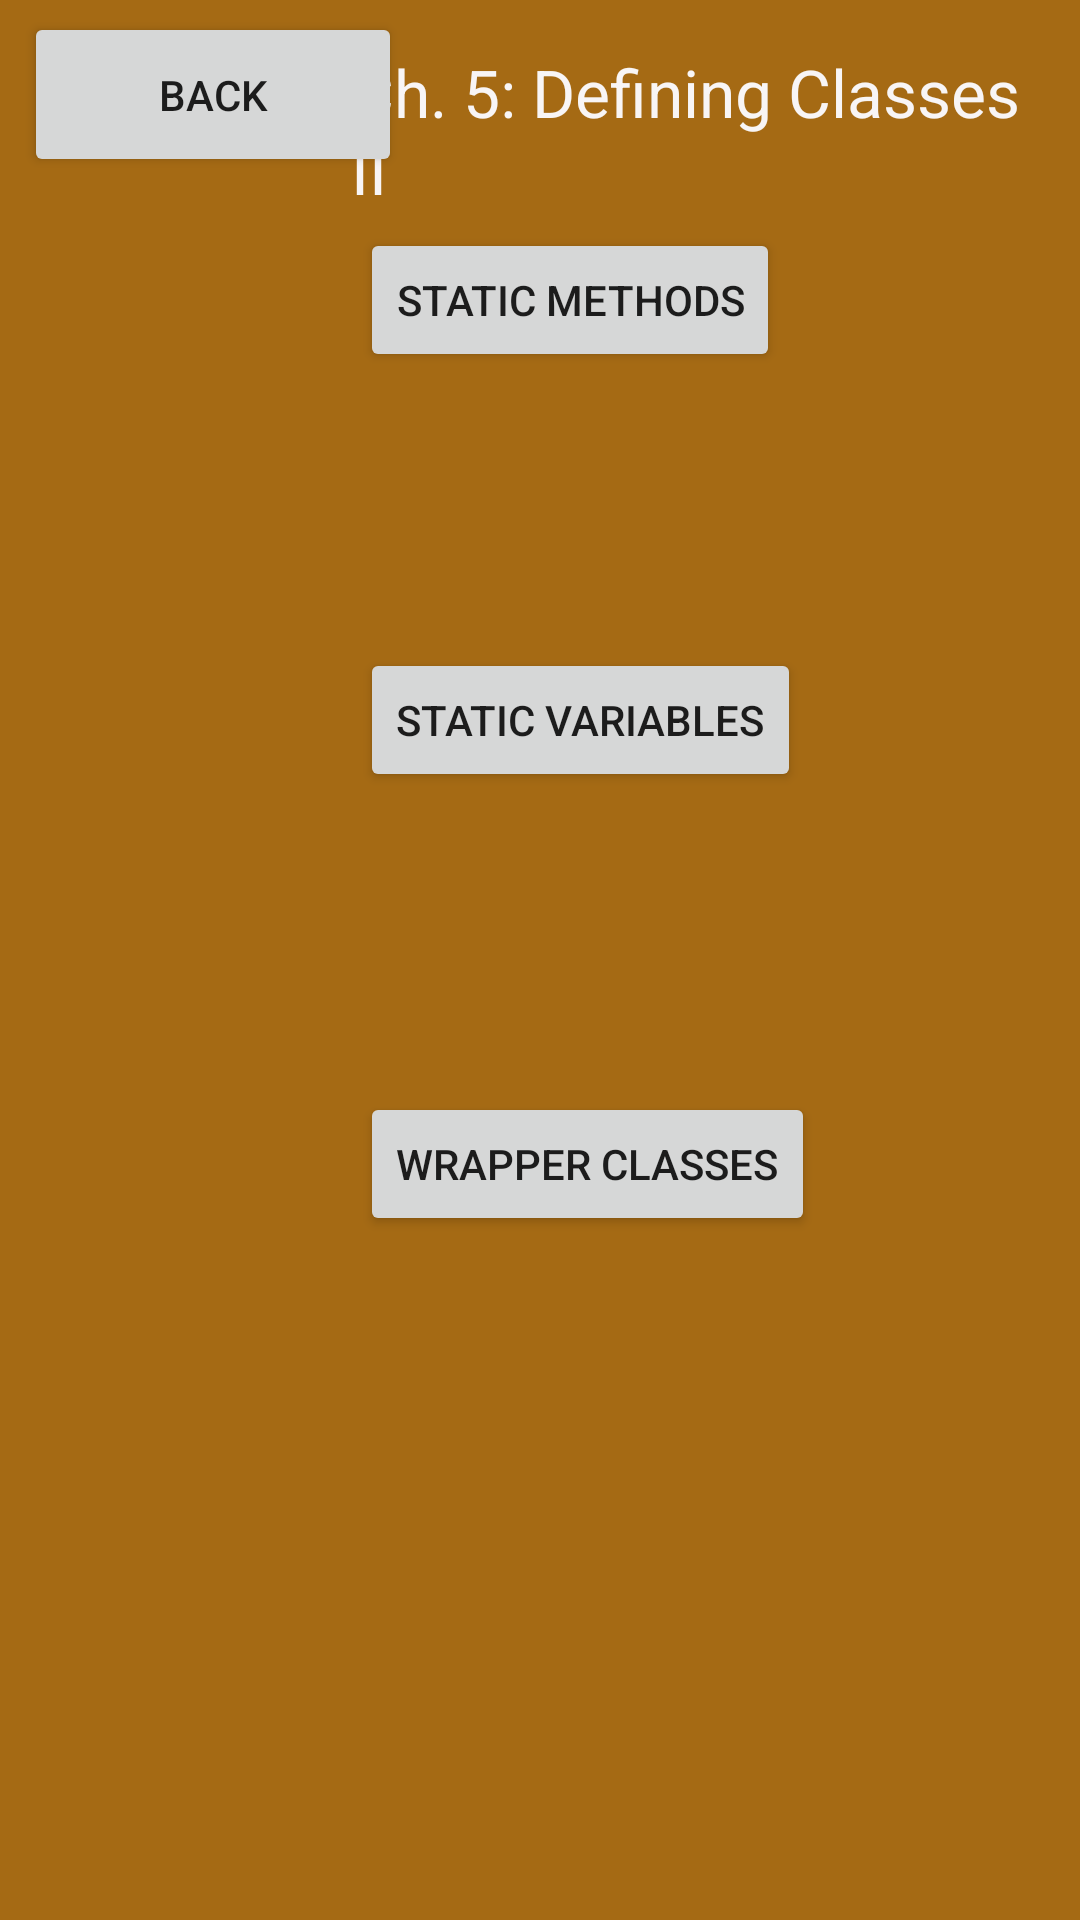

Here is an Android app screen rendered from its layout file. Give the layout XML and the strings, colors and styles it references.
<!-- AndroidManifest.xml: application theme Theme.Module8FinalProject -->
<!-- res/layout/ch5.xml -->
<?xml version="1.0" encoding="utf-8"?>
<androidx.constraintlayout.widget.ConstraintLayout xmlns:android="http://schemas.android.com/apk/res/android"
    xmlns:app="http://schemas.android.com/apk/res-auto"
    xmlns:tools="http://schemas.android.com/tools"
    android:layout_width="match_parent"
    android:layout_height="match_parent"
    android:background="#A56A14"
    tools:context=".MainActivity">

    <Button
        android:id="@+id/five_3"
        android:layout_width="wrap_content"
        android:layout_height="wrap_content"
        android:layout_marginStart="120dp"
        android:layout_marginBottom="228dp"
        android:text="Wrapper Classes"
        app:layout_constraintBottom_toBottomOf="parent"
        app:layout_constraintStart_toStartOf="parent" />

    <Button
        android:id="@+id/five_2"
        android:layout_width="wrap_content"
        android:layout_height="wrap_content"
        android:layout_marginStart="120dp"
        android:layout_marginBottom="376dp"
        android:text="Static Variables"
        app:layout_constraintBottom_toBottomOf="parent"
        app:layout_constraintStart_toStartOf="parent" />

    <Button
        android:id="@+id/five_1"
        android:layout_width="wrap_content"
        android:layout_height="wrap_content"
        android:layout_marginStart="120dp"
        android:layout_marginBottom="516dp"
        android:text="Static Methods"
        app:layout_constraintBottom_toBottomOf="parent"
        app:layout_constraintStart_toStartOf="parent" />

    <TextView
        android:id="@+id/textView6"
        android:layout_width="227dp"
        android:layout_height="59dp"
        android:layout_marginTop="16dp"
        android:layout_marginEnd="16dp"
        android:text="Ch. 5: Defining Classes II"
        android:textColor="#F8F5F5"
        android:textSize="22sp"
        app:layout_constraintEnd_toEndOf="parent"
        app:layout_constraintTop_toTopOf="parent" />

    <Button
        android:id="@+id/back"
        android:layout_width="126dp"
        android:layout_height="55dp"
        android:layout_marginStart="8dp"
        android:layout_marginTop="4dp"
        android:text="Back"
        app:layout_constraintStart_toStartOf="parent"
        app:layout_constraintTop_toTopOf="parent" />

</androidx.constraintlayout.widget.ConstraintLayout>
<!-- resources referenced by this layout -->
<resources>
  <style name="Theme.Module8FinalProject" parent="Theme.MaterialComponents.DayNight.DarkActionBar">
          
          <item name="colorPrimary">@color/purple_500</item>
          <item name="colorPrimaryVariant">@color/purple_700</item>
          <item name="colorOnPrimary">@color/white</item>
          
          <item name="colorSecondary">@color/teal_200</item>
          <item name="colorSecondaryVariant">@color/teal_700</item>
          <item name="colorOnSecondary">@color/black</item>
          
          <item name="android:statusBarColor" tools:targetApi="l">?attr/colorPrimaryVariant</item>
          
      </style>
  <!-- not gathered from this repository: default colours our renderer supplied (Android Studio template values) -->
  <color name="purple_500">#FF6200EE</color>
  <color name="purple_700">#FF3700B3</color>
  <color name="teal_200">#FF03DAC5</color>
  <color name="teal_700">#FF018786</color>
  <color name="black">#FF000000</color>
  <color name="white">#FFFFFFFF</color>
</resources>
